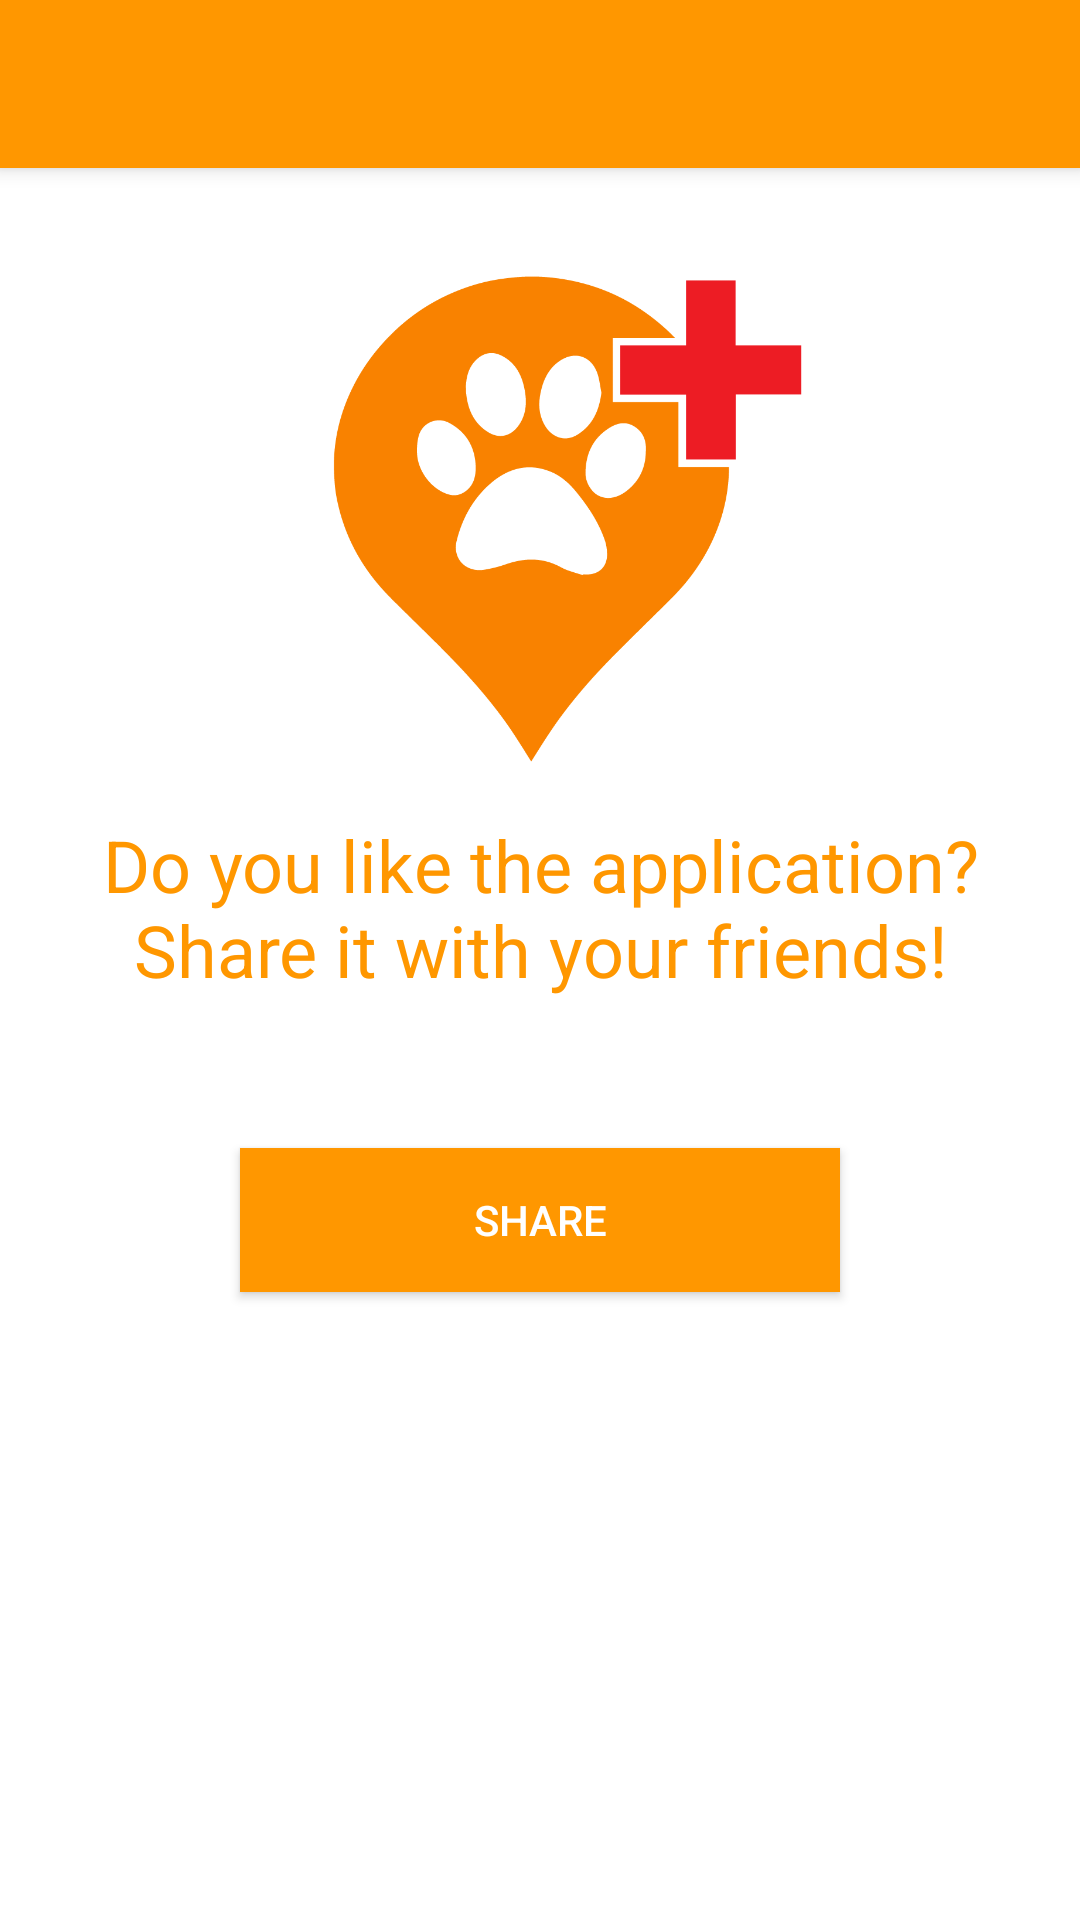

Produce the Android XML layout that renders to this screen, including the resource entries it uses.
<!-- AndroidManifest.xml: application theme AppTheme.NoActionBar -->
<!-- res/layout/activity_share.xml -->
<?xml version="1.0" encoding="utf-8"?>
<layout xmlns:android="http://schemas.android.com/apk/res/android"
        xmlns:app="http://schemas.android.com/apk/res-auto"
        xmlns:tools="http://schemas.android.com/tools">

    <androidx.coordinatorlayout.widget.CoordinatorLayout
        android:layout_width="match_parent"
        android:layout_height="match_parent"
        android:background="@android:color/white">

        <com.google.android.material.appbar.AppBarLayout
            android:id="@+id/app_bar"
            android:layout_width="match_parent"
            android:layout_height="?actionBarSize"
            android:fitsSystemWindows="true"

            android:theme="@style/AppTheme.AppBarOverlay">

            <androidx.appcompat.widget.Toolbar
                android:id="@+id/toolbar"
                android:layout_width="match_parent"
                android:layout_height="?attr/actionBarSize"
                app:popupTheme="@style/AppTheme.PopupOverlay">

                <TextView
                    android:id="@+id/toolbar_title"
                    android:layout_width="wrap_content"
                    android:layout_height="wrap_content"
                    android:layout_gravity="center"
                    android:textColor="@android:color/white"
                    android:textSize="20sp"/>
            </androidx.appcompat.widget.Toolbar>
        </com.google.android.material.appbar.AppBarLayout>

        <RelativeLayout
            android:id="@+id/grp_content_frame"
            android:layout_width="match_parent"
            android:layout_height="match_parent"
            android:paddingBottom="@dimen/activity_vertical_margin"
            android:paddingLeft="@dimen/activity_horizontal_margin"
            android:paddingRight="@dimen/activity_horizontal_margin"
            android:paddingTop="@dimen/activity_vertical_margin"
            app:layout_behavior="@string/appbar_scrolling_view_behavior">

            <ImageView
                android:id="@+id/image_title"
                android:layout_width="wrap_content"
                android:layout_height="200dp"
                android:src="@drawable/logo"/>

            <TextView
                android:id="@+id/tv_title_text"
                android:layout_width="match_parent"
                android:layout_height="wrap_content"
                android:layout_below="@+id/image_title"
                android:layout_alignParentStart="true"
                android:layout_alignParentEnd="true"
                android:layout_marginStart="16dp"
                android:layout_marginEnd="16dp"
                android:gravity="center"
                android:text="@string/string_share_text"
                android:textColor="@color/color_accent"
                android:textSize="24sp" />

            <Button
                android:id="@+id/btn_share_app"
                android:layout_width="200dp"
                android:layout_height="wrap_content"
                android:layout_below="@id/tv_title_text"
                android:layout_marginTop="50dp"
                android:layout_centerHorizontal="true"
                android:background="@color/color_accent"
                android:textColor="@android:color/white"
                android:text="@string/string_share_button"/>
        </RelativeLayout>
    </androidx.coordinatorlayout.widget.CoordinatorLayout>
</layout>
<!-- resources referenced by this layout -->
<resources>
  <color name="color_accent">#ff9700</color>
  <dimen name="activity_horizontal_margin">16dp</dimen>
  <dimen name="activity_vertical_margin">16dp</dimen>
  <!-- drawable logo: png bitmap (drawable, 26219 bytes) -->
  <string name="string_share_button">Share</string>
  <string name="string_share_text">Do you like the application? Share it with your friends!</string>
  <style name="AppTheme.AppBarOverlay" parent="ThemeOverlay.AppCompat.Dark.ActionBar" />
  <style name="AppTheme.PopupOverlay" parent="ThemeOverlay.AppCompat.Light" />
  <style name="AppTheme.NoActionBar">
          <item name="windowActionBar">false</item>
          <item name="windowNoTitle">true</item>
      </style>
</resources>
